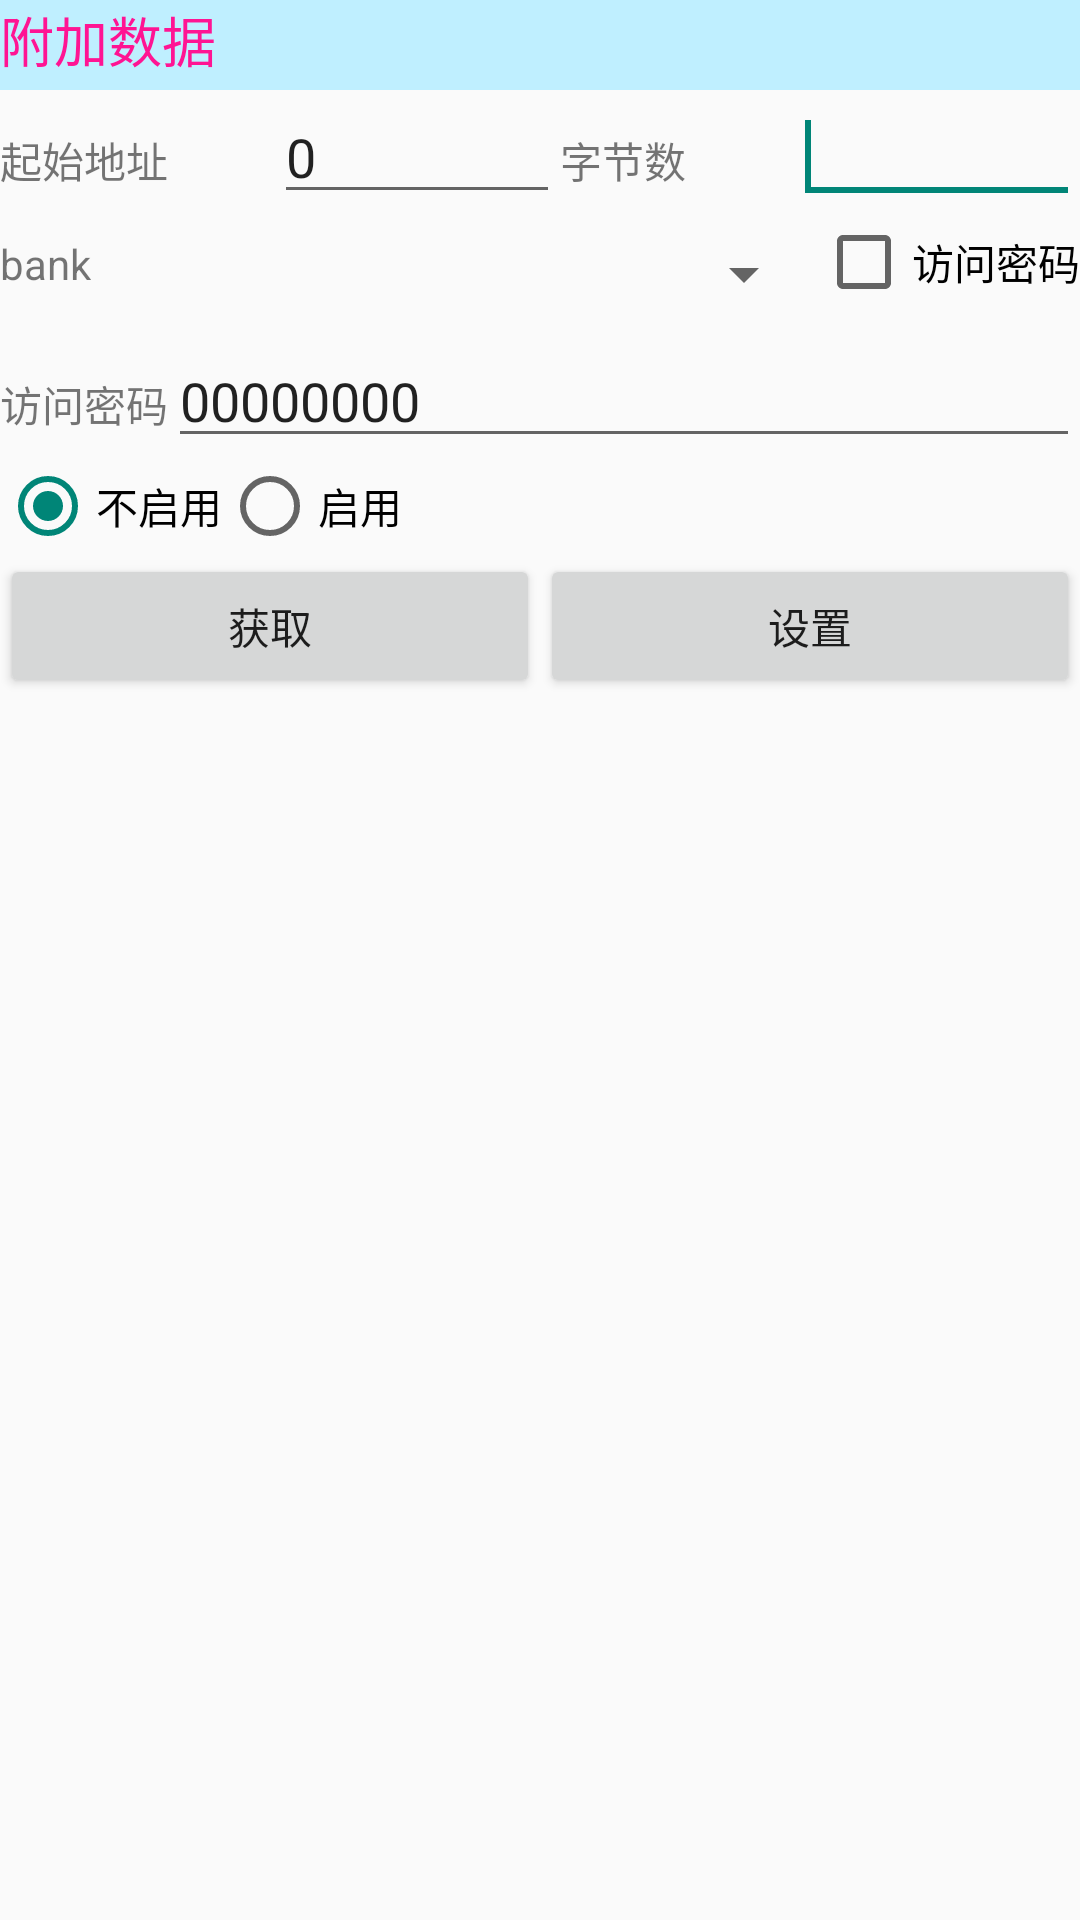

The Android layout XML behind this screen, and the referenced resources:
<!-- AndroidManifest.xml: application theme AppTheme -->
<!-- res/layout/tab4_tablelayout_invemd.xml -->
<?xml version="1.0" encoding="utf-8"?>

<LinearLayout xmlns:android="http://schemas.android.com/apk/res/android"
    android:layout_width="match_parent"
    android:layout_height="match_parent"
    android:orientation="vertical" >
 
    <FrameLayout
        android:layout_width="wrap_content"
        android:layout_height="30dp" >

        <View
            android:id="@+id/View04"
            android:layout_width="wrap_content"
            android:layout_height="30dp"
            android:background="#BFEFFF" />

        <LinearLayout
            android:layout_width="match_parent"
            android:layout_height="match_parent" >

        <TextView
        android:id="@+id/TextView_tb4_emdda"
        android:layout_width="wrap_content"
        android:layout_height="wrap_content"
        android:text="@string/tab4_emd_TextView_tb4_emdda"
        android:textColor="#ff1493"
        android:textSize="18sp" />
           
        </LinearLayout>
    </FrameLayout>

    <LinearLayout
        android:layout_width="match_parent"
        android:layout_height="wrap_content"
        android:orientation="vertical" >

        <LinearLayout
            android:layout_width="match_parent"
            android:layout_height="wrap_content" >

            <TextView
                android:id="@+id/textView8"
                android:layout_width="wrap_content"
                android:layout_height="wrap_content"
                android:layout_weight="1"
                android:text="@string/str_startadr4" />

            <EditText
                android:id="@+id/editText_emdsadr"
                android:layout_width="60dp"
                android:layout_height="wrap_content"
                android:layout_weight="1"
                android:ems="10"
                android:text="0" />

            <TextView
                android:id="@+id/textView_tb4_bcnt"
                android:layout_width="wrap_content"
                android:layout_height="wrap_content"
                android:layout_weight="1"
                android:text="@string/tab4_emd_textView_tb4_bcnt" />

            <EditText
                android:id="@+id/editText_emdcount"
                android:layout_width="60dp"
                android:layout_height="wrap_content"
                android:layout_weight="1"
                android:ems="10" >

                <requestFocus />
            </EditText>
        </LinearLayout>
    </LinearLayout>

    <LinearLayout
        android:layout_width="match_parent"
        android:layout_height="wrap_content" >

        <TextView
            android:id="@+id/textView_snt"
            android:layout_width="wrap_content"
            android:layout_height="wrap_content"
            android:text="bank" />

        <Spinner
            android:id="@+id/spinner_emdbank"
            android:layout_width="120dp"
            android:layout_height="40dp"
            android:layout_weight="1" />

        <CheckBox
            android:id="@+id/checkBox_emdmatch"
            android:layout_width="wrap_content"
            android:layout_height="wrap_content"
            android:text="@string/str_acpwd" />
    </LinearLayout>

    <LinearLayout
        android:layout_width="match_parent"
        android:layout_height="wrap_content" >

        <TextView
            android:id="@+id/textView_SN"
            android:layout_width="wrap_content"
            android:layout_height="wrap_content"
            android:text="@string/str_acpwd" />

        <EditText
            android:id="@+id/editText_emdacspwd"
            android:layout_width="110dp"
            android:layout_height="wrap_content"
            android:layout_weight="1"
            android:ems="10"
            android:text="00000000" />
    </LinearLayout>

    <LinearLayout
        android:layout_width="match_parent"
        android:layout_height="wrap_content" >

        <RadioGroup
            android:id="@+id/radioGroup_emdenable"
            android:layout_width="wrap_content"
            android:layout_height="wrap_content"
            android:orientation="horizontal" >

            <RadioButton
                android:id="@+id/radio0"
                android:layout_width="wrap_content"
                android:layout_height="wrap_content"
                android:checked="true"
                android:text="@string/str_disable" />

            <RadioButton
                android:id="@+id/radio1"
                android:layout_width="wrap_content"
                android:layout_height="wrap_content"
                android:text="@string/str_enable" />
        </RadioGroup>
    </LinearLayout>

    <LinearLayout
        android:layout_width="match_parent"
        android:layout_height="wrap_content" >

        <Button
            android:id="@+id/button_getemd"
            android:layout_width="wrap_content"
            android:layout_height="wrap_content"
            android:layout_weight="1"
            android:text="@string/str_paramget" />

        <Button
            android:id="@+id/button_setemd"
            android:layout_width="wrap_content"
            android:layout_height="wrap_content"
            android:layout_weight="1"
            android:text="@string/str_paramset" />
    </LinearLayout>

</LinearLayout>
<!-- resources referenced by this layout -->
<resources>
  <string name="str_acpwd">访问密码</string>
  <string name="str_disable">不启用</string>
  <string name="str_enable">启用</string>
  <string name="str_paramget">获取</string>
  <string name="str_paramset">设置</string>
  <string name="str_startadr4">起始地址</string>
  <string name="tab4_emd_TextView_tb4_emdda">附加数据</string>
  <string name="tab4_emd_textView_tb4_bcnt">字节数 </string>
  <style name="AppTheme" parent="AppBaseTheme">
          
      </style>
  <style name="AppBaseTheme" parent="Theme.AppCompat.Light">
          
          <item name="android:windowActionBar">true</item>
          <item name="android:windowNoTitle">false</item>
      </style>
</resources>
